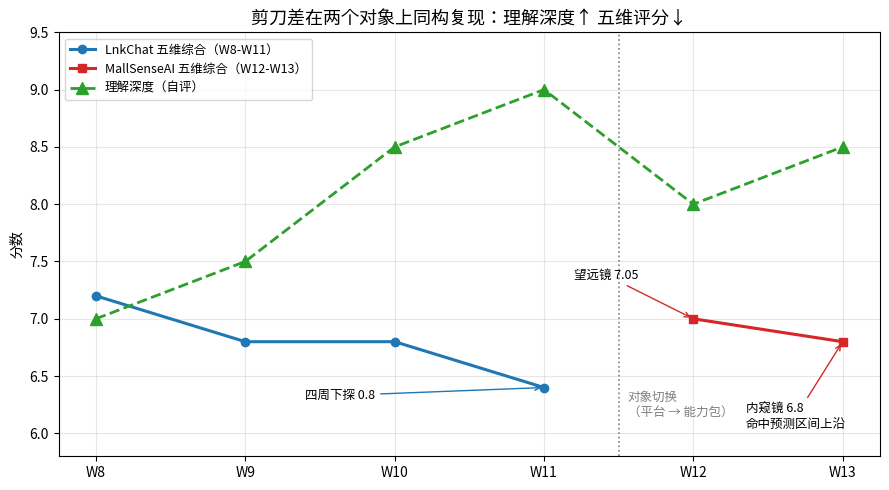

The script that saved this image: (Note: this script raises an exception after producing the figure.)
from matplotlib import font_manager
import matplotlib.pyplot as plt
import numpy as np

font_path = "/usr/share/fonts/opentype/noto/NotoSansCJK-Regular.ttc"
font_manager.fontManager.addfont(font_path)
font_name = font_manager.FontProperties(fname=font_path).get_name()
plt.rcParams["font.family"] = font_name
plt.rcParams["axes.unicode_minus"] = False
print("使用字体:", font_name)
rng = np.random.default_rng(42)

DIMS = ["AQ", "CH", "ADR", "TD", "DX"]

# LnkChat W8-W11 五维评分（W11-D7 终版趋势表）
lnkchat = {
    "W8":  dict(zip(DIMS, [7.5, 7.0, 8.0, 6.5, 7.0])),
    "W9":  dict(zip(DIMS, [7.5, 6.5, 7.0, 6.0, 7.0])),
    "W10": dict(zip(DIMS, [7.5, 6.5, 7.0, 6.0, 7.0])),
    "W11": dict(zip(DIMS, [7.5, 6.0, 6.5, 5.5, 6.5])),
}
# MallSenseAI 两次评分（W12-D7 望远镜 / W13-D7 内窥镜）
mall = {
    "W12": dict(zip(DIMS, [7.0, 7.5, 6.0, 7.0, 7.5])),
    "W13": dict(zip(DIMS, [7.0, 7.0, 6.0, 6.5, 7.5])),
}
# 理解深度（每周自评）
understanding = {"W8": 7.0, "W9": 7.5, "W10": 8.5, "W11": 9.0, "W12": 8.0, "W13": 8.5}

overall = lambda d: np.mean(list(d.values()))
print(f"MallSenseAI W12 综合分 = {overall(mall['W12']):.2f}（首评记录 7.05，四舍五入一致）")
print(f"MallSenseAI W13 综合分 = {overall(mall['W13']):.2f}  → 预测区间 [6.3, 6.8] 上沿命中：{6.3 <= overall(mall['W13']) <= 6.8}")
print(f"LnkChat     W11 综合分 = {overall(lnkchat['W11']):.2f}（终版记录 6.4）")
print(f"两周下探 {overall(mall['W12']) - overall(mall['W13']):.2f} vs LnkChat 四周下探 {overall(lnkchat['W8']) - overall(lnkchat['W11']):.2f} —— 同构剪刀差")

weeks = ["W8", "W9", "W10", "W11", "W12", "W13"]
lnk_line = [overall(lnkchat[w]) for w in weeks[:4]]
mall_line = [overall(mall[w]) for w in weeks[4:]]
und_line = [understanding[w] for w in weeks]

fig, ax = plt.subplots(figsize=(9, 5))
ax.plot(range(4), lnk_line, "o-", color="tab:blue", lw=2.2, label="LnkChat 五维综合（W8-W11）")
ax.plot(range(4, 6), mall_line, "s-", color="tab:red", lw=2.2, label="MallSenseAI 五维综合（W12-W13）")
ax.plot(range(6), und_line, "^--", color="tab:green", lw=2, ms=8, label="理解深度（自评）")
ax.axvline(3.5, color="gray", ls=":", lw=1.2)
ax.text(3.56, 6.15, "对象切换\n（平台 → 能力包）", fontsize=9, color="gray")
ax.annotate("望远镜 7.05", xy=(4, mall_line[0]), xytext=(3.2, 7.35), fontsize=9,
            arrowprops=dict(arrowstyle="->", color="tab:red", lw=1))
ax.annotate("内窥镜 6.8\n命中预测区间上沿", xy=(5, mall_line[1]), xytext=(4.35, 6.05), fontsize=9,
            arrowprops=dict(arrowstyle="->", color="tab:red", lw=1))
ax.annotate("四周下探 0.8", xy=(3, lnk_line[3]), xytext=(1.4, 6.3), fontsize=9,
            arrowprops=dict(arrowstyle="->", color="tab:blue", lw=1))
ax.set_xticks(range(6)); ax.set_xticklabels(weeks)
ax.set_ylim(5.8, 9.5); ax.set_ylabel("分数")
ax.set_title("剪刀差在两个对象上同构复现：理解深度↑ 五维评分↓", fontsize=13)
ax.legend(loc="upper left", fontsize=9); ax.grid(alpha=0.3)
fig.tight_layout(); fig.savefig("/root/learning-notebooks/第13周/w13d7_scissors_two_objects.png", dpi=130)
plt.show()

# 规律检验：两个对象都是 理解深度末值>首值 且 评分末值<首值
ok = (understanding["W13"] > understanding["W12"]) and (mall_line[1] < mall_line[0]) \
     and (understanding["W11"] > understanding["W8"]) and (lnk_line[3] < lnk_line[0])
print(f"两对象均呈剪刀差：{ok} → 方法论可定稿：望远镜分排期用，内窥镜分还债用" )

labels = ["架构质量\nAQ", "代码健康\nCH", "ADR一致性\nADR", "技术债\nTD(越高越好)", "开发者体验\nDX"]
ang = np.linspace(0, 2*np.pi, len(labels), endpoint=False).tolist(); ang += ang[:1]

fig, ax = plt.subplots(figsize=(7.5, 7.5), subplot_kw=dict(polar=True))
for d, name, color, ls in [(mall["W12"], "MallSenseAI W12 望远镜 7.05", "tab:red", "--"),
                            (mall["W13"], "MallSenseAI W13 内窥镜 6.80", "tab:red", "-"),
                            (lnkchat["W11"], "LnkChat W11 终值 6.40", "tab:blue", "-")]:
    vals = [d[k] for k in DIMS]; vals += vals[:1]
    ax.plot(ang, vals, ls, color=color, lw=2, label=name)
    if ls == "-": ax.fill(ang, vals, color=color, alpha=0.08)
ax.set_xticks(ang[:-1]); ax.set_xticklabels(labels, fontsize=10)
ax.set_ylim(5, 8); ax.set_yticks([5.5, 6, 6.5, 7, 7.5, 8]); ax.tick_params(axis='y', labelsize=8)
ax.set_title("五维雷达：复评下探集中在 CH/TD；两对象 CH 差 1.0 分", fontsize=12, pad=24)
ax.legend(loc="lower center", bbox_to_anchor=(0.5, -0.18), fontsize=9)
fig.tight_layout(); fig.savefig("/root/learning-notebooks/第13周/w13d7_radar_comparison.png", dpi=130)
plt.show()

print(f"复评维度的变化：" + ", ".join(f"{k} {mall['W12'][k]:.1f}→{mall['W13'][k]:.1f}" for k in DIMS))
print(f"Code Health：MallSenseAI {mall['W13']['CH']} vs LnkChat {lnkchat['W11']['CH']}（差 {mall['W13']['CH']-lnkchat['W11']['CH']:.1f}）→ 信任边界依据成立" )

N = 30_000
def side(n):
    """返回 (视觉侧, 平台侧) 各 n 次抽样的就绪周数"""
    vision = rng.triangular(1, 2, 4, n) + rng.triangular(2, 3, 5, n)      # S1 → S2 串行
    platform = rng.triangular(2, 4, 8, n) + rng.triangular(1, 2, 4, n)    # 注册表 → Connector 串行
    return vision, platform

vision, platform = side(N)
gate = np.maximum(vision, platform)          # 集成通车 = 木桶
slow_is_platform = (platform >= vision)      # 每次抽样谁是短板

print(f"期望工期：视觉侧 {vision.mean():.1f} 周 | 平台侧 {platform.mean():.1f} 周")
print(f"集成通车窗口：中位数 {np.median(gate):.1f} 周 | P90 {np.percentile(gate,90):.1f} 周")
print(f"比慢侧期望多等：{np.median(gate) - max(vision.mean(), platform.mean()):.1f} 周（慢侧自身的波动也要等）")
print(f"长尾来源：P90 情形中 {slow_is_platform[(gate > np.percentile(gate,90))].mean()*100:.0f}% 是平台侧拖的 → 长尾由慢侧悲观情形主导")

fig, axes = plt.subplots(1, 2, figsize=(12.5, 4.6))

ax = axes[0]
ax.hist(vision, bins=80, alpha=0.55, color="tab:red", label=f"视觉侧（均值 {vision.mean():.1f} 周）")
ax.hist(platform, bins=80, alpha=0.55, color="tab:blue", label=f"平台侧（均值 {platform.mean():.1f} 周）")
ax.hist(gate, bins=80, histtype="step", lw=2.2, color="black", label=f"通车窗口 = max（中位 {np.median(gate):.1f} 周）")
ax.axvline(np.median(gate), color="black", ls=":", lw=1.2)
ax.set_xlabel("周"); ax.set_ylabel("频数")
ax.set_title("集成窗口分布：形状由慢侧决定", fontsize=12)
ax.legend(fontsize=9); ax.grid(alpha=0.3)

# 敏感度：给某一侧整体提速 20%（分布 ×0.8），看通车中位数变化
ax = axes[1]
base = np.median(gate)
def gate_with(scale_v, scale_p, n=N):
    v = (rng.triangular(1,2,4,n) + rng.triangular(2,3,5,n)) * scale_v
    p = (rng.triangular(2,4,8,n) + rng.triangular(1,2,4,n)) * scale_p
    return np.median(np.maximum(v, p))
scenarios = [(1.0, 1.0), (0.8, 1.0), (1.0, 0.8), (0.8, 0.8)]
meds = [gate_with(*s) for s in scenarios]
names = ["基线", "快侧(视觉)\n提速20%", "慢侧(平台)\n提速20%", "双侧\n提速20%"]
colors = ["gray", "tab:red", "tab:blue", "tab:green"]
bars = ax.bar(names, meds, color=colors, alpha=0.75)
for b, m in zip(bars, meds):
    ax.text(b.get_x()+b.get_width()/2, m+0.06, f"{m:.1f}", ha="center", fontsize=10)
ax.axhline(base, color="gray", ls=":", lw=1.2)
ax.set_ylabel("通车窗口中位数（周）")
ax.set_title(f"敏感度：帮快侧仅省 {base-meds[1]:.1f} 周，帮慢侧省 {base-meds[2]:.1f} 周", fontsize=12)
ax.grid(alpha=0.3, axis="y")
fig.tight_layout(); fig.savefig("/root/learning-notebooks/第13周/w13d7_integration_barrel.png", dpi=130)
plt.show()

print(f"结论：帮慢侧收益/帮快侧收益 = {(base-meds[2])/max(base-meds[1],1e-9):.1f}× → 集成加速资源应全部投给短板一侧" )
